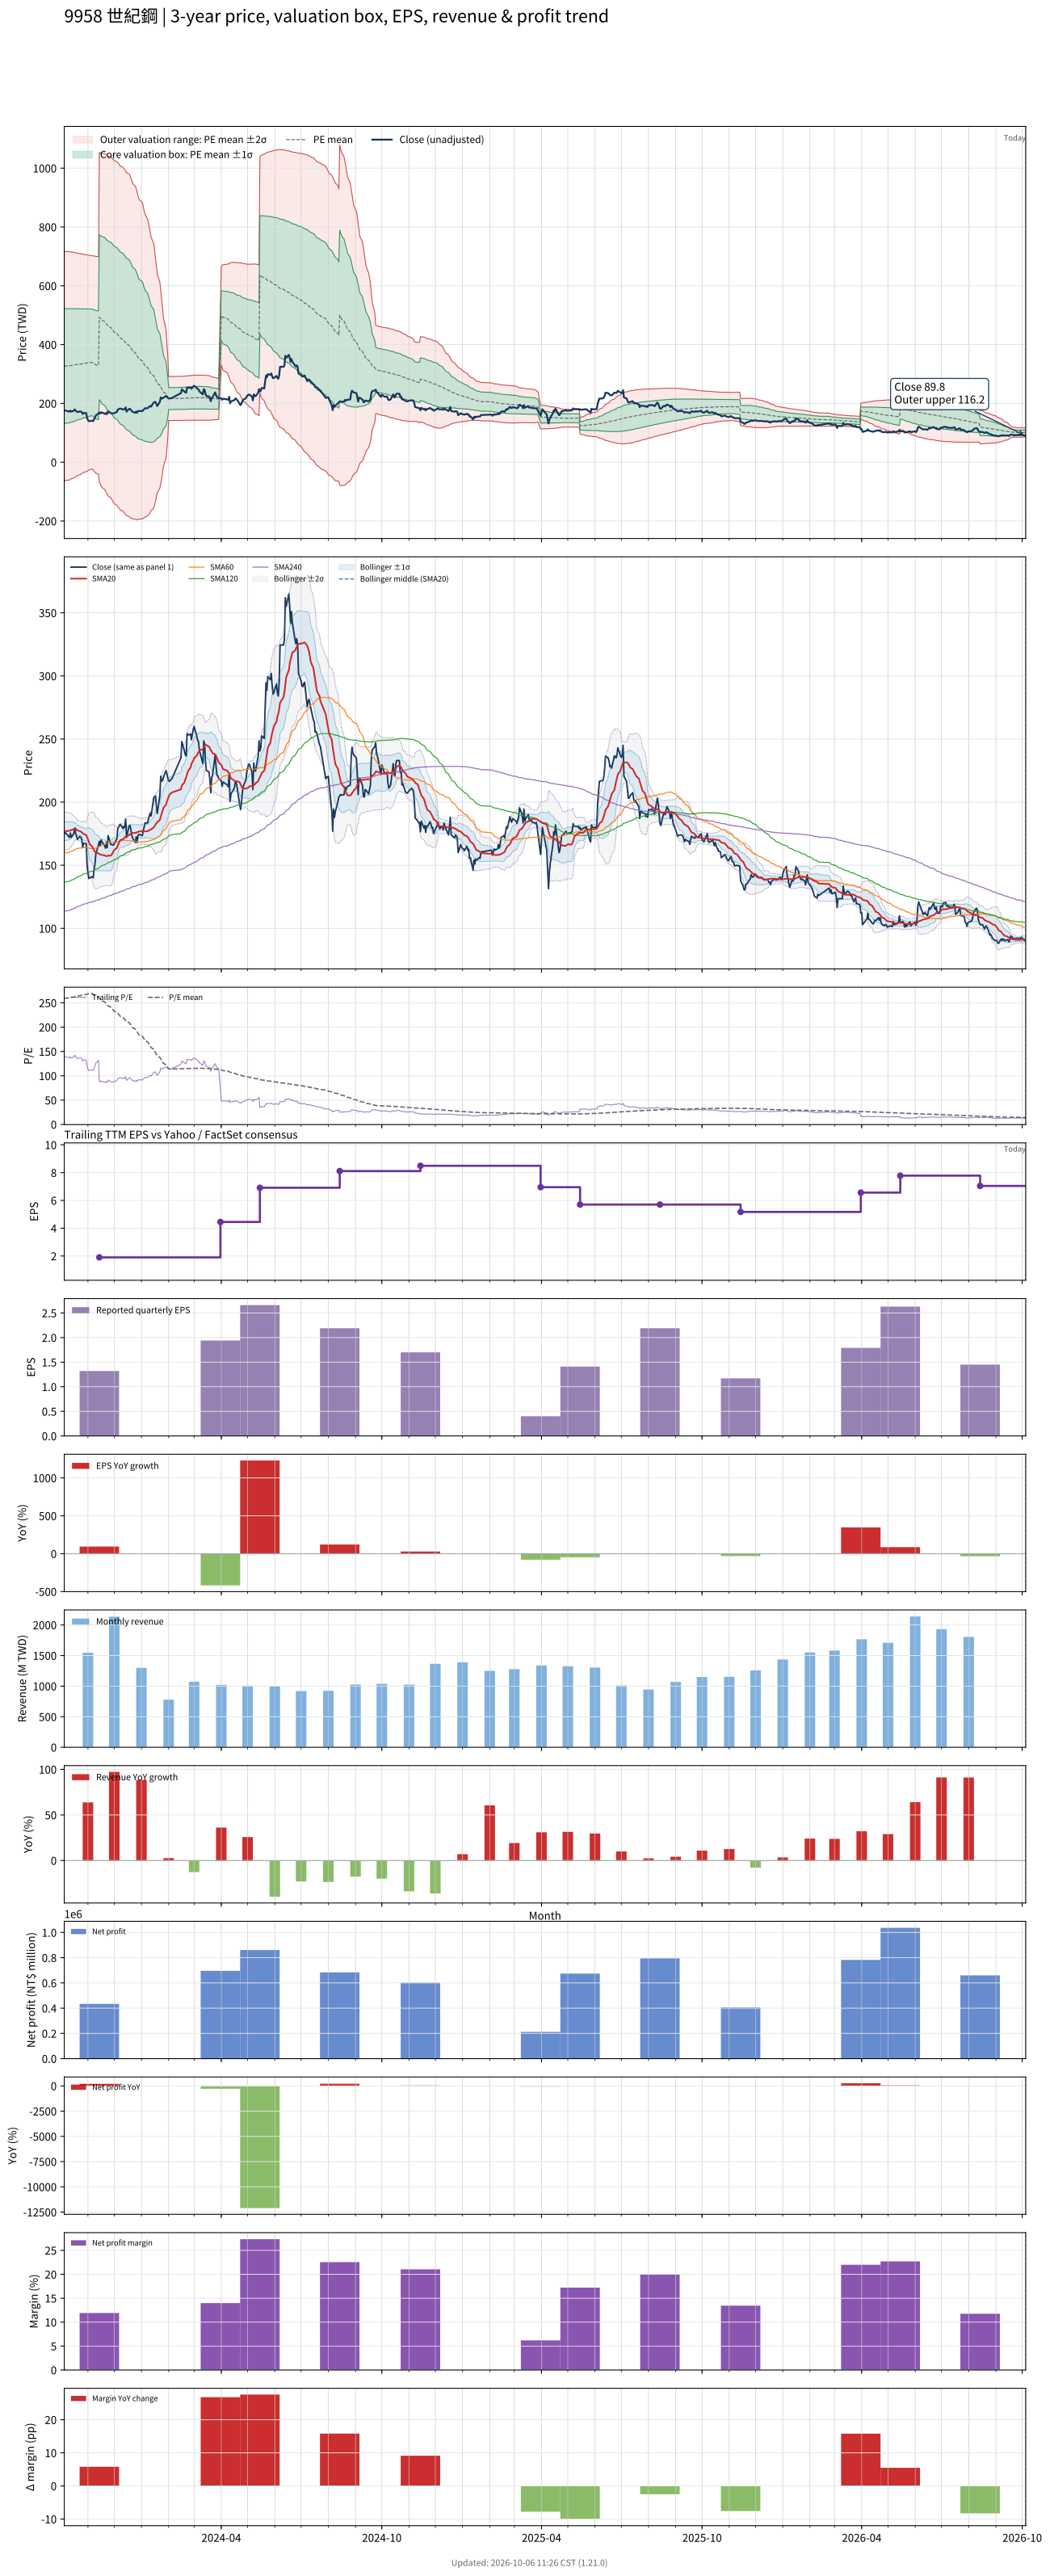

The table this chart was drawn from, first rows:
# chart-version: skill-stock-dynamic-val…
date, close, available_date, period_end, eps, ttm_eps, pe, pe_mean, pe_std, price_m2, price_m1, price_mean, price_p1, price_p2, forward_eps, forward_pe, forward_pe_mean, forward_pe_std, forward_price_m2, forward_price_m1, forward_price_mean, forward_price_p1, forward_price_p2, sma20
2023-10-05, 175, 2023-08-14, 2023-06-30, 0.99, 1.26, 138.9, 259.1, 155.2, -64.63, 130.9, 326.5, 522, 717.6, , , , , , , , , , 176.5
2023-10-06, 176, 2023-08-14, 2023-06-30, 0.99, 1.26, 139.7, 259.7, 154.6, -62.45, 132.4, 327.2, 522, 716.8, , , , , , , , , , 177.1
2023-10-11, 172, 2023-08-14, 2023-06-30, 0.99, 1.26, 136.5, 260.2, 154.1, -60.41, 133.7, 327.9, 522, 716.1, , , , , , , , , , 177.3
2023-10-12, 175.5, 2023-08-14, 2023-06-30, 0.99, 1.26, 139.3, 260.8, 153.5, -58.26, 135.2, 328.6, 522, 715.4, , , , , , , , , , 177.6
2023-10-13, 172, 2023-08-14, 2023-06-30, 0.99, 1.26, 136.5, 261.3, 153, -56.21, 136.5, 329.2, 522, 714.7, , , , , , , , , , 177.9
2023-10-16, 175.5, 2023-08-14, 2023-06-30, 0.99, 1.26, 139.3, 261.9, 152.4, -54.05, 137.9, 329.9, 521.9, 713.9, , , , , , , , , , 178.7
2023-10-17, 179.5, 2023-08-14, 2023-06-30, 0.99, 1.26, 142.5, 262.4, 151.8, -51.8, 139.4, 330.7, 521.9, 713.2, , , , , , , , , , 179.3
2023-10-18, 175, 2023-08-14, 2023-06-30, 0.99, 1.26, 138.9, 263, 151.2, -49.6, 140.9, 331.4, 521.9, 712.4, , , , , , , , , , 179.1
2023-10-19, 173, 2023-08-14, 2023-06-30, 0.99, 1.26, 137.3, 263.6, 150.6, -47.34, 142.4, 332.1, 521.8, 711.6, , , , , , , , , , 178.3
2023-10-20, 170.5, 2023-08-14, 2023-06-30, 0.99, 1.26, 135.3, 264.1, 150, -45.16, 143.8, 332.8, 521.8, 710.8, , , , , , , , , , 177.5
2023-10-23, 173, 2023-08-14, 2023-06-30, 0.99, 1.26, 137.3, 264.7, 149.4, -42.85, 145.3, 333.5, 521.7, 709.9, , , , , , , , , , 177
2023-10-24, 172, 2023-08-14, 2023-06-30, 0.99, 1.26, 136.5, 265.3, 148.7, -40.61, 146.8, 334.2, 521.6, 709.1, , , , , , , , , , 176.6
2023-10-25, 170, 2023-08-14, 2023-06-30, 0.99, 1.26, 134.9, 265.8, 148.2, -38.47, 148.2, 334.9, 521.6, 708.3, , , , , , , , , , 176
2023-10-26, 164, 2023-08-14, 2023-06-30, 0.99, 1.26, 130.2, 266.3, 147.6, -36.52, 149.5, 335.5, 521.5, 707.5, , , , , , , , , , 175.3
2023-10-27, 167.5, 2023-08-14, 2023-06-30, 0.99, 1.26, 132.9, 266.8, 147.1, -34.52, 150.8, 336.1, 521.4, 706.7, , , , , , , , , , 174.8
2023-10-30, 167, 2023-08-14, 2023-06-30, 0.99, 1.26, 132.5, 267.3, 146.5, -32.43, 152.2, 336.8, 521.3, 705.9, , , , , , , , , , 174
2023-10-31, 150.5, 2023-08-14, 2023-06-30, 0.99, 1.26, 119.4, 267.7, 146, -30.62, 153.3, 337.3, 521.2, 705.2, , , , , , , , , , 172.4
2023-11-01, 143.5, 2023-08-14, 2023-06-30, 0.99, 1.26, 113.9, 268.1, 145.5, -28.83, 154.5, 337.8, 521.1, 704.4, , , , , , , , , , 170.5
2023-11-02, 139.5, 2023-08-14, 2023-06-30, 0.99, 1.26, 110.7, 268.5, 145, -27.15, 155.6, 338.3, 521, 703.7, , , , , , , , , , 168.7
2023-11-03, 140, 2023-08-14, 2023-06-30, 0.99, 1.26, 111.1, 268.9, 144.5, -25.36, 156.7, 338.8, 520.9, 702.9, , , , , , , , , , 166.6
2023-11-06, 141, 2023-08-14, 2023-06-30, 0.99, 1.26, 111.9, 269.3, 144, -23.54, 157.9, 339.3, 520.7, 702.2, , , , , , , , , , 164.8
2023-11-07, 140, 2023-08-14, 2023-06-30, 0.99, 1.26, 111.1, 267.7, 144.7, -27.3, 155, 337.2, 519.5, 701.8, , , , , , , , , , 163.1
2023-11-08, 147, 2023-08-14, 2023-06-30, 0.99, 1.26, 116.7, 266.1, 145.3, -30.84, 152.2, 335.2, 518.3, 701.3, , , , , , , , , , 161.8
2023-11-09, 151, 2023-08-14, 2023-06-30, 0.99, 1.26, 119.8, 264.4, 145.8, -34.24, 149.5, 333.2, 516.9, 700.7, , , , , , , , , , 160.6
2023-11-10, 159, 2023-08-14, 2023-06-30, 0.99, 1.26, 126.2, 262.9, 146.3, -37.39, 146.9, 331.3, 515.6, 699.9, , , , , , , , , , 159.9
2023-11-13, 166, 2023-08-14, 2023-06-30, 0.99, 1.26, 131.7, 261.5, 146.7, -40.31, 144.6, 329.4, 514.3, 699.2, , , , , , , , , , 159.4
2023-11-14, 169, 2023-11-14, 2023-09-30, 1.32, 1.9, 88.95, 259.5, 147.5, -67.26, 212.9, 493.1, 773.3, 1053, , , , , , , , , , 158.9
2023-11-15, 165.5, 2023-11-14, 2023-09-30, 1.32, 1.9, 87.11, 257.6, 148.2, -73.7, 207.9, 489.5, 771.1, 1053, , , , , , , , , , 158.4
2023-11-16, 170, 2023-11-14, 2023-09-30, 1.32, 1.9, 89.47, 255.8, 148.9, -79.88, 203.1, 486, 769, 1052, , , , , , , , , , 158.3
2023-11-17, 168.5, 2023-11-14, 2023-09-30, 1.32, 1.9, 88.68, 254, 149.6, -86.01, 198.3, 482.5, 766.8, 1051, , , , , , , , , , 158.2
2023-11-20, 165.5, 2023-11-14, 2023-09-30, 1.32, 1.9, 87.11, 252, 150.3, -92.15, 193.3, 478.8, 764.3, 1050, , , , , , , , , , 157.8
2023-11-21, 163.5, 2023-11-14, 2023-09-30, 1.32, 1.9, 86.05, 249.9, 150.8, -98.21, 188.3, 474.8, 761.3, 1048, , , , , , , , , , 157.4
2023-11-22, 168, 2023-11-14, 2023-09-30, 1.32, 1.9, 88.42, 247.8, 151.3, -104, 183.4, 470.7, 758.1, 1046, , , , , , , , , , 157.3
2023-11-23, 164, 2023-11-14, 2023-09-30, 1.32, 1.9, 86.32, 245.6, 151.7, -109.8, 178.4, 466.7, 755, 1043, , , , , , , , , , 157.3
2023-11-24, 173.5, 2023-11-14, 2023-09-30, 1.32, 1.9, 91.32, 243.5, 152.1, -115.2, 173.7, 462.7, 751.6, 1041, , , , , , , , , , 157.6
2023-11-27, 166.5, 2023-11-14, 2023-09-30, 1.32, 1.9, 87.63, 241.4, 152.5, -120.7, 168.9, 458.6, 748.3, 1038, , , , , , , , , , 157.6
2023-11-28, 166.5, 2023-11-14, 2023-09-30, 1.32, 1.9, 87.63, 239.3, 152.8, -126.1, 164.2, 454.6, 744.9, 1035, , , , , , , , , , 158.4
2023-11-29, 166, 2023-11-14, 2023-09-30, 1.32, 1.9, 87.37, 237.1, 153.1, -131.4, 159.6, 450.5, 741.5, 1032, , , , , , , , , , 159.5
2023-11-30, 166, 2023-11-14, 2023-09-30, 1.32, 1.9, 87.37, 234.9, 153.4, -136.5, 154.9, 446.3, 737.8, 1029, , , , , , , , , , 160.8
2023-12-01, 167, 2023-11-14, 2023-09-30, 1.32, 1.9, 87.89, 232.8, 153.6, -141.5, 150.4, 442.3, 734.2, 1026, , , , , , , , , , 162.2
2023-12-04, 171, 2023-11-14, 2023-09-30, 1.32, 1.9, 90, 230.5, 153.7, -146.1, 145.9, 438, 730, 1022, , , , , , , , , , 163.7
2023-12-05, 179, 2023-11-14, 2023-09-30, 1.32, 1.9, 94.21, 228.4, 153.8, -150.5, 141.7, 433.9, 726.1, 1018, , , , , , , , , , 165.6
2023-12-06, 180, 2023-11-14, 2023-09-30, 1.32, 1.9, 94.74, 226.3, 153.9, -154.9, 137.5, 430, 722.5, 1015, , , , , , , , , , 167.3
2023-12-07, 182, 2023-11-14, 2023-09-30, 1.32, 1.9, 95.79, 224.2, 154, -159.1, 133.5, 426.1, 718.7, 1011, , , , , , , , , , 168.8
2023-12-08, 182.5, 2023-11-14, 2023-09-30, 1.32, 1.9, 96.05, 222.1, 154, -163.1, 129.4, 422, 714.5, 1007, , , , , , , , , , 170
2023-12-11, 179, 2023-11-14, 2023-09-30, 1.32, 1.9, 94.21, 219.9, 153.9, -167.1, 125.4, 417.9, 710.4, 1003, , , , , , , , , , 170.7
2023-12-12, 181, 2023-11-14, 2023-09-30, 1.32, 1.9, 95.26, 217.8, 153.9, -170.9, 121.5, 413.8, 706.2, 998.6, , , , , , , , , , 171.2
2023-12-13, 180, 2023-11-14, 2023-09-30, 1.32, 1.9, 94.74, 215.7, 153.8, -174.6, 117.6, 409.8, 702, 994.2, , , , , , , , , , 172
2023-12-14, 186.5, 2023-11-14, 2023-09-30, 1.32, 1.9, 98.16, 213.6, 153.7, -178.1, 113.8, 405.8, 697.7, 989.7, , , , , , , , , , 172.8
2023-12-15, 172, 2023-11-14, 2023-09-30, 1.32, 1.9, 90.53, 211.4, 153.5, -181.8, 109.9, 401.6, 693.4, 985.1, , , , , , , , , , 173
2023-12-18, 181.5, 2023-11-14, 2023-09-30, 1.32, 1.9, 95.53, 209.2, 153.3, -185.1, 106.2, 397.6, 688.9, 980.2, , , , , , , , , , 173.8
2023-12-19, 181.5, 2023-11-14, 2023-09-30, 1.32, 1.9, 95.53, 207, 153, -188.1, 102.6, 393.2, 683.9, 974.5, , , , , , , , , , 174.7
2023-12-20, 178, 2023-11-14, 2023-09-30, 1.32, 1.9, 93.68, 204.4, 152.2, -190.2, 99.08, 388.3, 677.6, 966.8, , , , , , , , , , 175.2
2023-12-21, 173.5, 2023-11-14, 2023-09-30, 1.32, 1.9, 91.32, 201.6, 151.2, -191.6, 95.73, 383, 670.3, 957.6, , , , , , , , , , 175.7
2023-12-22, 171.5, 2023-11-14, 2023-09-30, 1.32, 1.9, 90.26, 198.8, 150.1, -192.6, 92.51, 377.7, 662.8, 948, , , , , , , , , , 175.6
2023-12-25, 168, 2023-11-14, 2023-09-30, 1.32, 1.9, 88.42, 196, 149.1, -194, 89.25, 372.5, 655.7, 938.9, , , , , , , , , , 175.6
2023-12-26, 172.5, 2023-11-14, 2023-09-30, 1.32, 1.9, 90.79, 193.4, 148.1, -195.2, 86.1, 367.4, 648.7, 930, , , , , , , , , , 175.9
2023-12-27, 168, 2023-11-14, 2023-09-30, 1.32, 1.9, 88.42, 190.6, 146.8, -195.8, 83.15, 362.1, 641, 919.9, , , , , , , , , , 176
2023-12-28, 173.5, 2023-11-14, 2023-09-30, 1.32, 1.9, 91.32, 187.6, 145.1, -195, 80.67, 356.4, 632.1, 907.8, , , , , , , , , , 176.4
... 668 more rows
